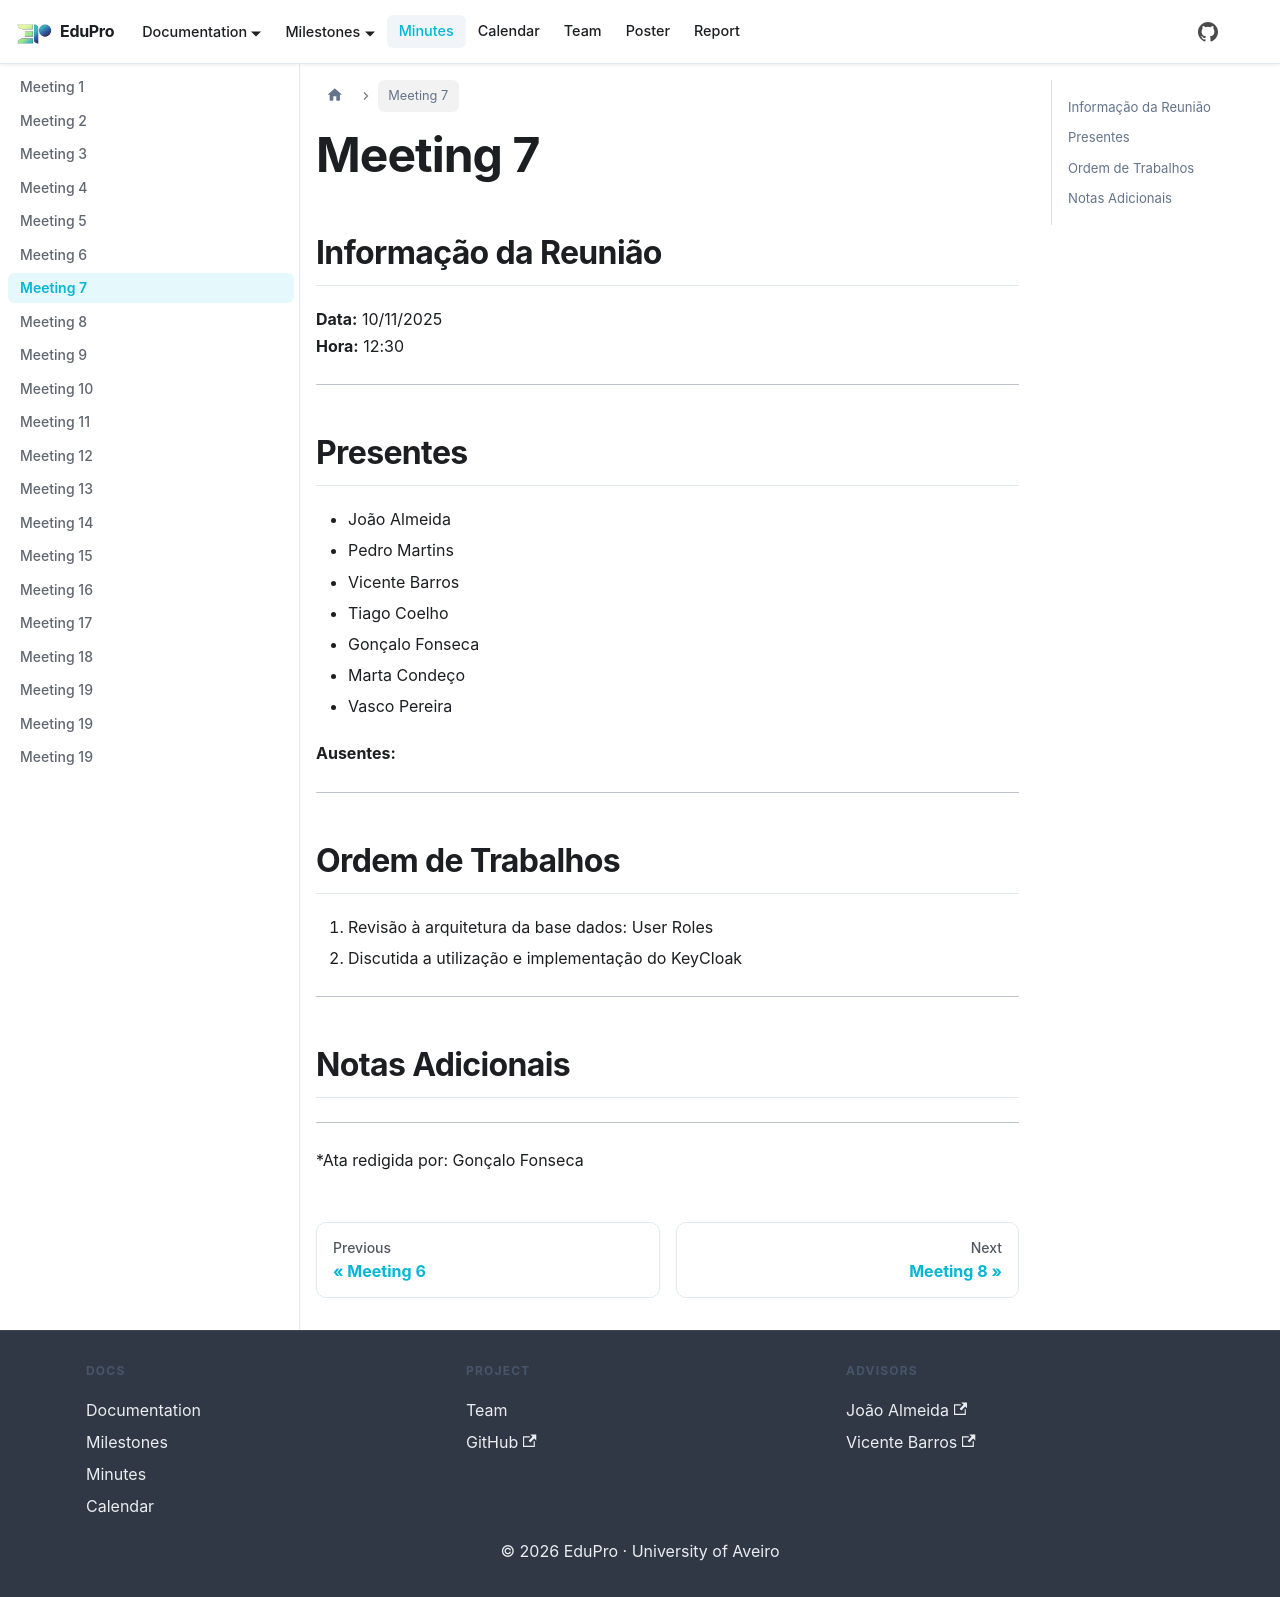

repository: PEI-EduPro/docs · page: docs/minutes/minute7/index.html · generator: docusaurus

---
sidebar_position: 7
---

# Meeting 7

## Informação da Reunião

**Data:** 10/11/2025  
**Hora:** 12:30

---

## Presentes

- João Almeida
- Pedro Martins
- Vicente Barros
- Tiago Coelho
- Gonçalo Fonseca
- Marta Condeço
- Vasco Pereira

**Ausentes:**

---

## Ordem de Trabalhos

1. Revisão à arquitetura da base dados: User Roles
2. Discutida a utilização e implementação do KeyCloak

---

## Notas Adicionais

---

*Ata redigida por: Gonçalo Fonseca
